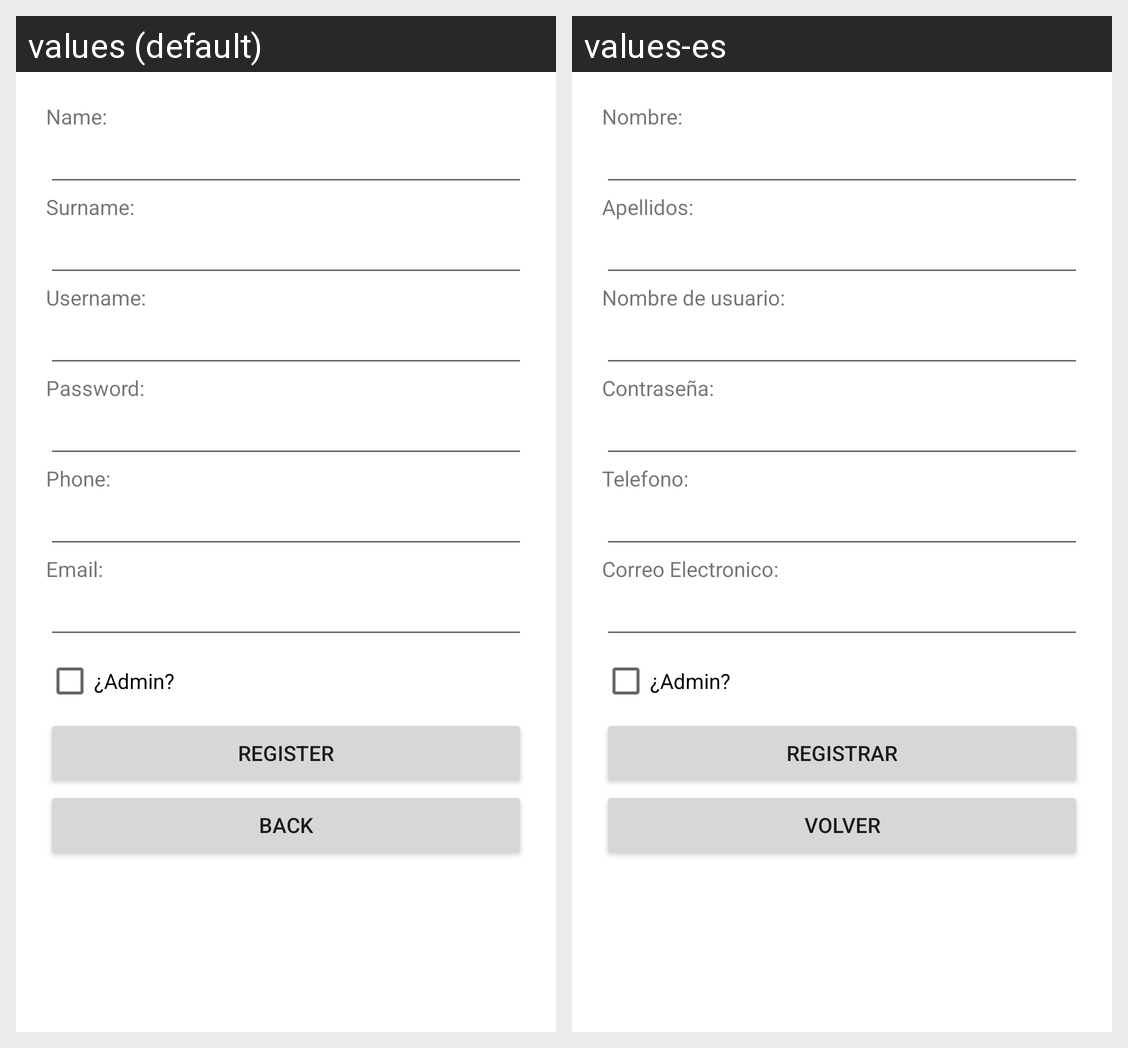

Translations of the strings shown on this Android screen, per locale in the grid:
Android screen res/layout/activity_register_user.xml rendered under 2 locales, left to right: values (default), values-es. Device: Nexus 5 (rendered at 1080×1920; each locale shown at half size, 540×960, under a caption strip naming it); theme Theme.WorkHub.
Strings drawn on this screen, with the default value and each locale's value (text and hints the layout hard-codes, and strings that could not be matched under every locale, appear in the picture but are not listed):

registerName
  values: Name:
  values-es: Nombre:

registerSurname
  values: Surname:
  values-es: Apellidos:

registerUsername
  values: Username:
  values-es: Nombre de usuario:

registerPassword
  values: Password:
  values-es: Contraseña:

registerPhoneNumber
  values: Phone:
  values-es: Telefono:

registerEmail
  values: Email:
  values-es: Correo Electronico:

registerAdmin
  values: ¿Admin?
  values-es: ¿Admin?

registerRegistrar
  values: Register
  values-es: Registrar

registerBack
  values: Back
  values-es: Volver
